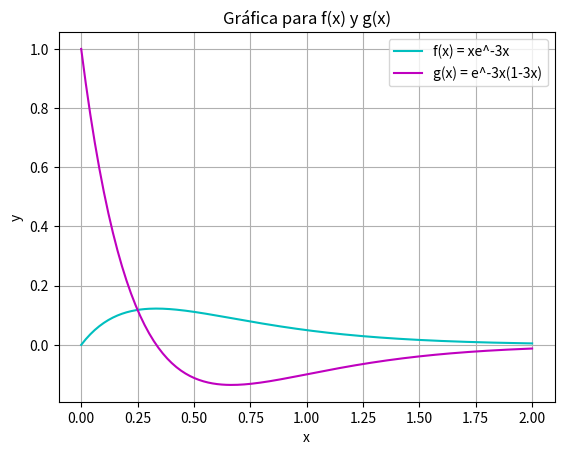

Source code (Python):
import numpy as np
import matplotlib.pyplot as plt

def f(x):
    return x * np.exp(-3*x)

def g(x):
    return np.exp(-3*x) * (1 - 3*x)

x = np.linspace(0, 2, 200)

y1 = f(x)
y2 = g(x)

plt.plot(x, y1, 'c-', label='f(x) = xe^-3x')
plt.plot(x, y2, 'm-', label='g(x) = e^-3x(1-3x)')
plt.xlabel('x')
plt.ylabel('y')
plt.title('Gráfica para f(x) y g(x)')
plt.legend()
plt.grid(True)

plt.show()
